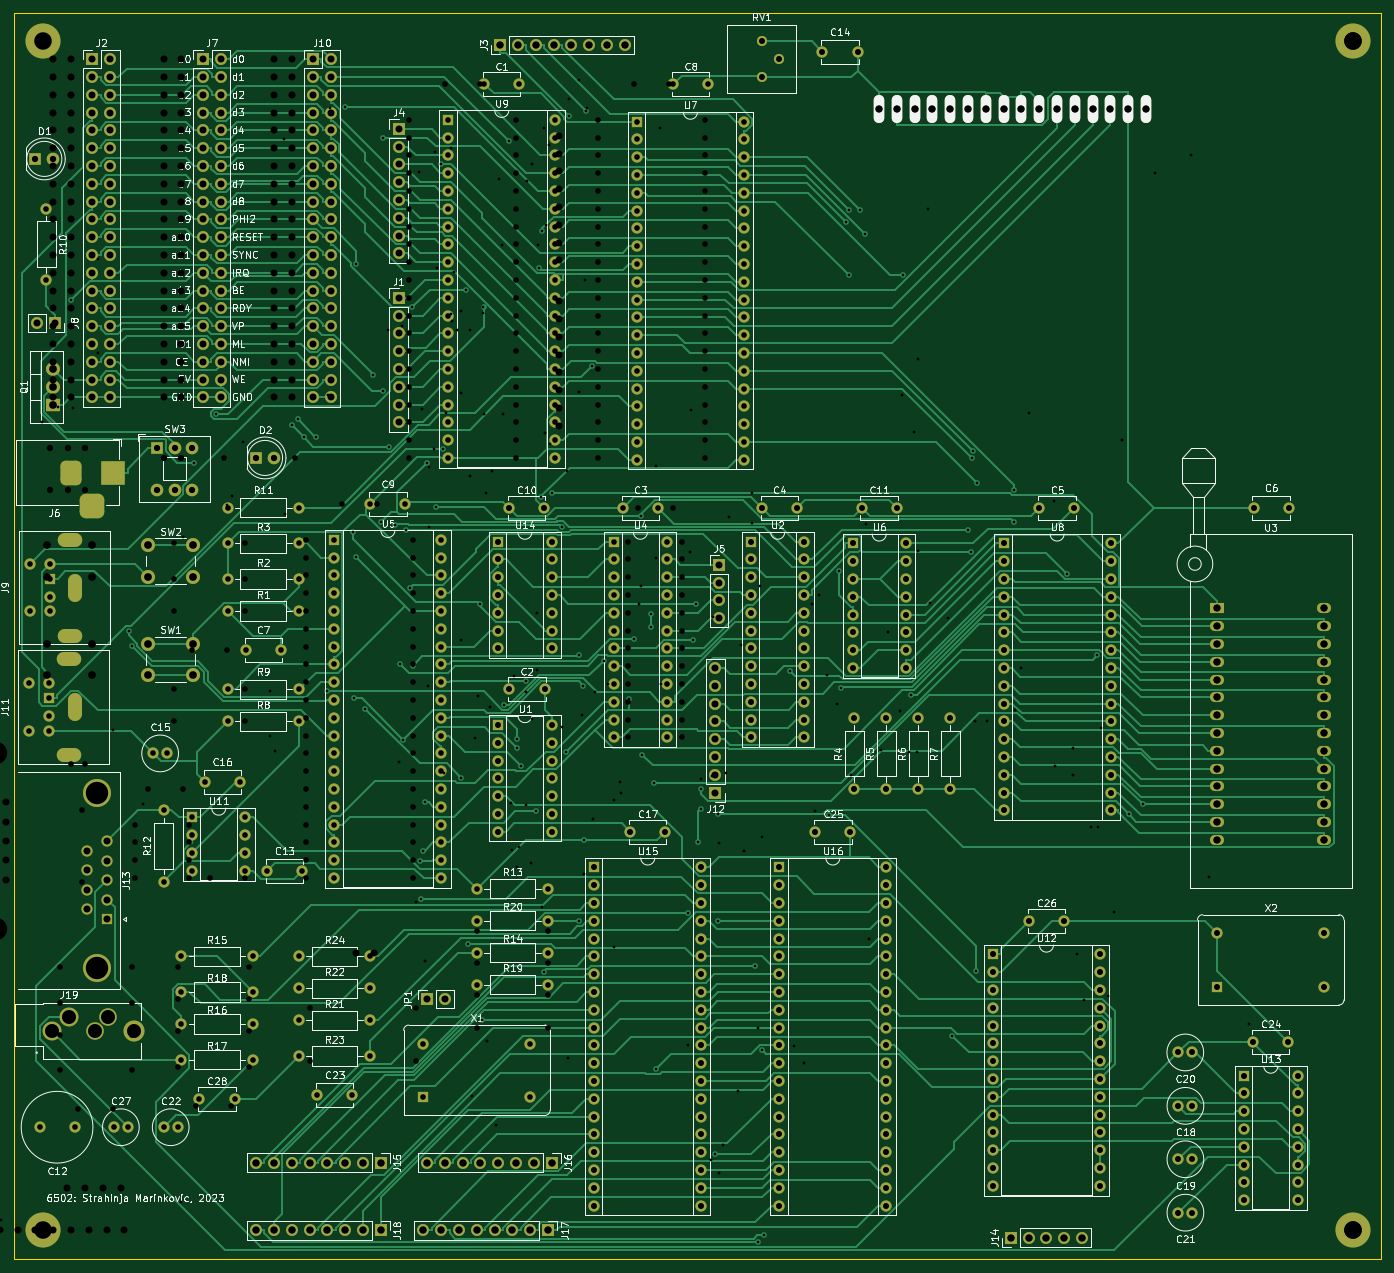
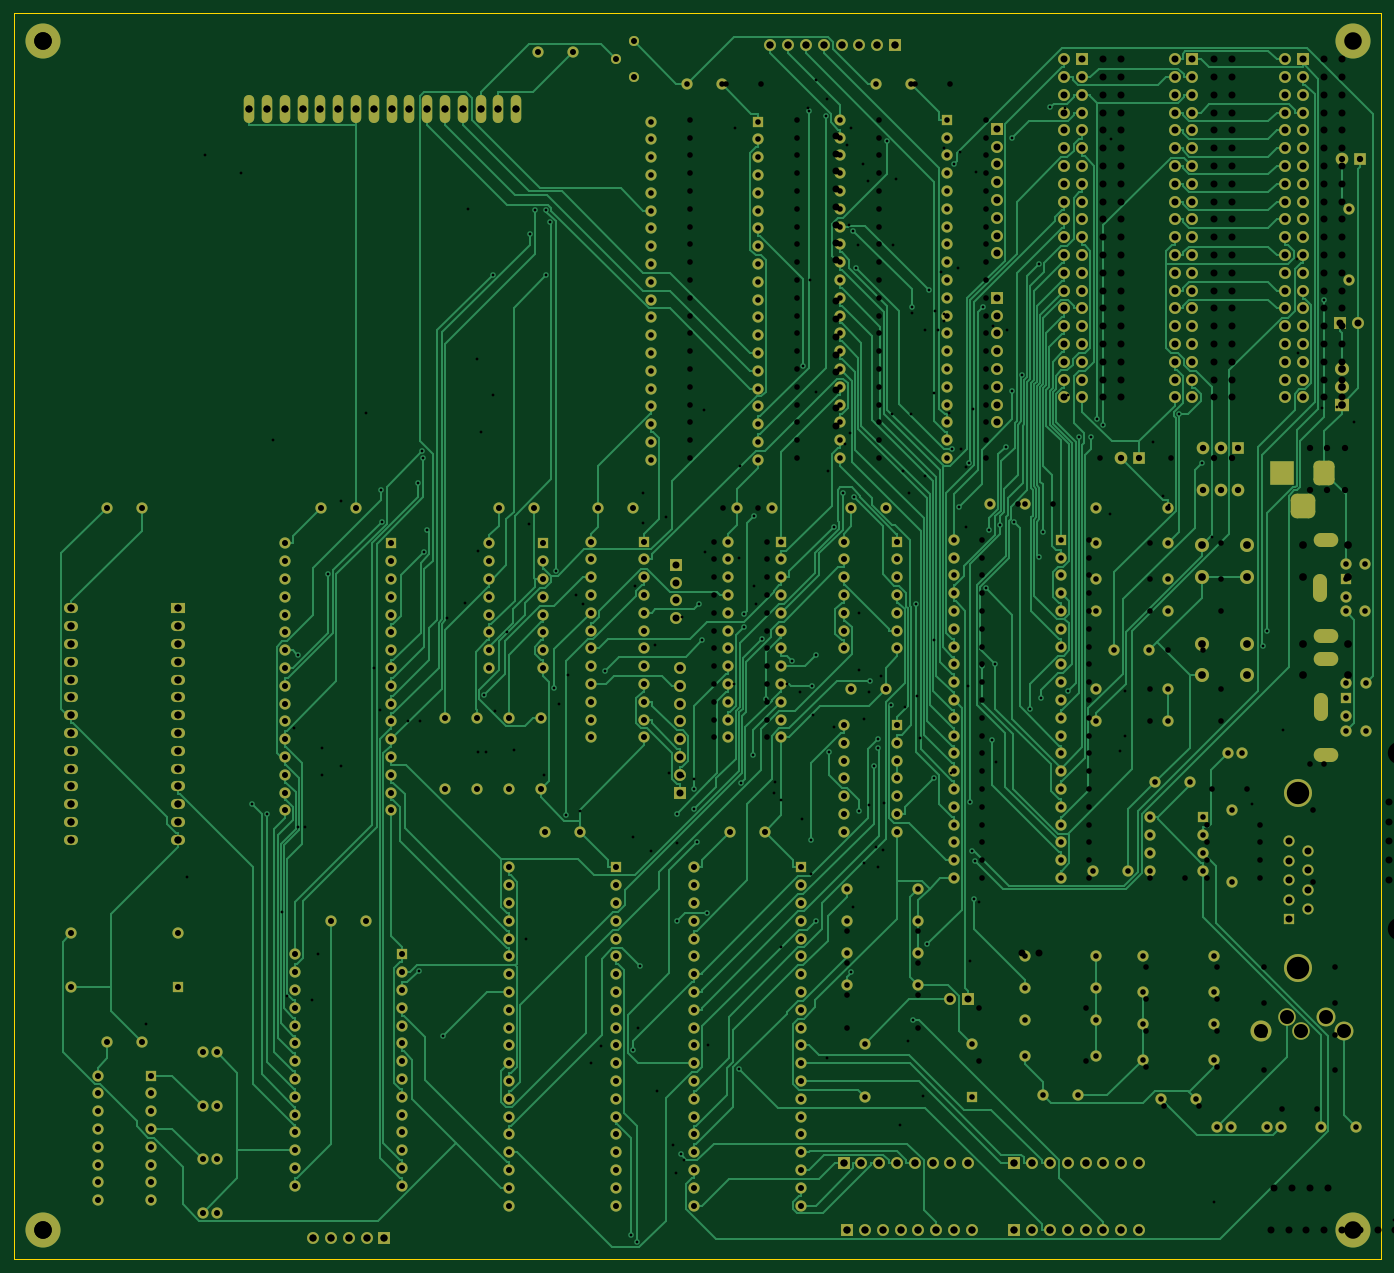
Circuit board: 12 layer files. Board 195.1 x 177.8 mm.
- bottom_copper: 6502v2.0-B_Cu.gbr (140111 bytes)
- bottom_mask: 6502v2.0-B_Mask.gbr (24436 bytes)
- paste: 6502v2.0-B_Paste.gbr (451 bytes)
- bottom_silk: 6502v2.0-B_Silkscreen.gbr (452 bytes)
- outline: 6502v2.0-Edge_Cuts.gbr (605 bytes)
- top_copper: 6502v2.0-F_Cu.gbr (158332 bytes)
- top_mask: 6502v2.0-F_Mask.gbr (24436 bytes)
- paste: 6502v2.0-F_Paste.gbr (451 bytes)
- top_silk: 6502v2.0-F_Silkscreen.gbr (231204 bytes)
- drill: 6502v2.0-NPTH.drl (272 bytes)
- drill: 6502v2.0-PTH.drl (16412 bytes)
- drill: 6502v2.0.drl (17305 bytes)

=== bottom_copper: 6502v2.0-B_Cu.gbr (140111 bytes, source omitted) ===
=== bottom_mask: 6502v2.0-B_Mask.gbr (24436 bytes, source omitted) ===
=== paste: 6502v2.0-B_Paste.gbr ===
%TF.GenerationSoftware,KiCad,Pcbnew,7.0.2*%
%TF.CreationDate,2023-07-28T16:21:40-05:00*%
%TF.ProjectId,6502v2.0,36353032-7632-42e3-902e-6b696361645f,rev?*%
%TF.SameCoordinates,Original*%
%TF.FileFunction,Paste,Bot*%
%TF.FilePolarity,Positive*%
%FSLAX46Y46*%
G04 Gerber Fmt 4.6, Leading zero omitted, Abs format (unit mm)*
G04 Created by KiCad (PCBNEW 7.0.2) date 2023-07-28 16:21:40*
%MOMM*%
%LPD*%
G01*
G04 APERTURE LIST*
G04 APERTURE END LIST*
M02*

=== bottom_silk: 6502v2.0-B_Silkscreen.gbr ===
%TF.GenerationSoftware,KiCad,Pcbnew,7.0.2*%
%TF.CreationDate,2023-07-28T16:21:40-05:00*%
%TF.ProjectId,6502v2.0,36353032-7632-42e3-902e-6b696361645f,rev?*%
%TF.SameCoordinates,Original*%
%TF.FileFunction,Legend,Bot*%
%TF.FilePolarity,Positive*%
%FSLAX46Y46*%
G04 Gerber Fmt 4.6, Leading zero omitted, Abs format (unit mm)*
G04 Created by KiCad (PCBNEW 7.0.2) date 2023-07-28 16:21:40*
%MOMM*%
%LPD*%
G01*
G04 APERTURE LIST*
G04 APERTURE END LIST*
M02*

=== outline: 6502v2.0-Edge_Cuts.gbr ===
%TF.GenerationSoftware,KiCad,Pcbnew,7.0.2*%
%TF.CreationDate,2023-07-28T16:21:40-05:00*%
%TF.ProjectId,6502v2.0,36353032-7632-42e3-902e-6b696361645f,rev?*%
%TF.SameCoordinates,Original*%
%TF.FileFunction,Profile,NP*%
%FSLAX46Y46*%
G04 Gerber Fmt 4.6, Leading zero omitted, Abs format (unit mm)*
G04 Created by KiCad (PCBNEW 7.0.2) date 2023-07-28 16:21:40*
%MOMM*%
%LPD*%
G01*
G04 APERTURE LIST*
%TA.AperFunction,Profile*%
%ADD10C,0.100000*%
%TD*%
G04 APERTURE END LIST*
D10*
X47752000Y-35560000D02*
X242824000Y-35560000D01*
X242824000Y-213360000D01*
X47752000Y-213360000D01*
X47752000Y-35560000D01*
M02*

=== top_copper: 6502v2.0-F_Cu.gbr (158332 bytes, source omitted) ===
=== top_mask: 6502v2.0-F_Mask.gbr (24436 bytes, source omitted) ===
=== paste: 6502v2.0-F_Paste.gbr ===
%TF.GenerationSoftware,KiCad,Pcbnew,7.0.2*%
%TF.CreationDate,2023-07-28T16:21:40-05:00*%
%TF.ProjectId,6502v2.0,36353032-7632-42e3-902e-6b696361645f,rev?*%
%TF.SameCoordinates,Original*%
%TF.FileFunction,Paste,Top*%
%TF.FilePolarity,Positive*%
%FSLAX46Y46*%
G04 Gerber Fmt 4.6, Leading zero omitted, Abs format (unit mm)*
G04 Created by KiCad (PCBNEW 7.0.2) date 2023-07-28 16:21:40*
%MOMM*%
%LPD*%
G01*
G04 APERTURE LIST*
G04 APERTURE END LIST*
M02*

=== top_silk: 6502v2.0-F_Silkscreen.gbr (231204 bytes, source omitted) ===
=== drill: 6502v2.0-NPTH.drl ===
M48
; DRILL file {KiCad 7.0.2} date Fri Jul 28 16:21:55 2023
; FORMAT={-:-/ absolute / metric / decimal}
; #@! TF.CreationDate,2023-07-28T16:21:55-05:00
; #@! TF.GenerationSoftware,Kicad,Pcbnew,7.0.2
; #@! TF.FileFunction,NonPlated,1,2,NPTH
FMAT,2
METRIC
%
G90
G05
T0
M30

=== drill: 6502v2.0-PTH.drl (16412 bytes, source omitted) ===
=== drill: 6502v2.0.drl (17305 bytes, source omitted) ===
